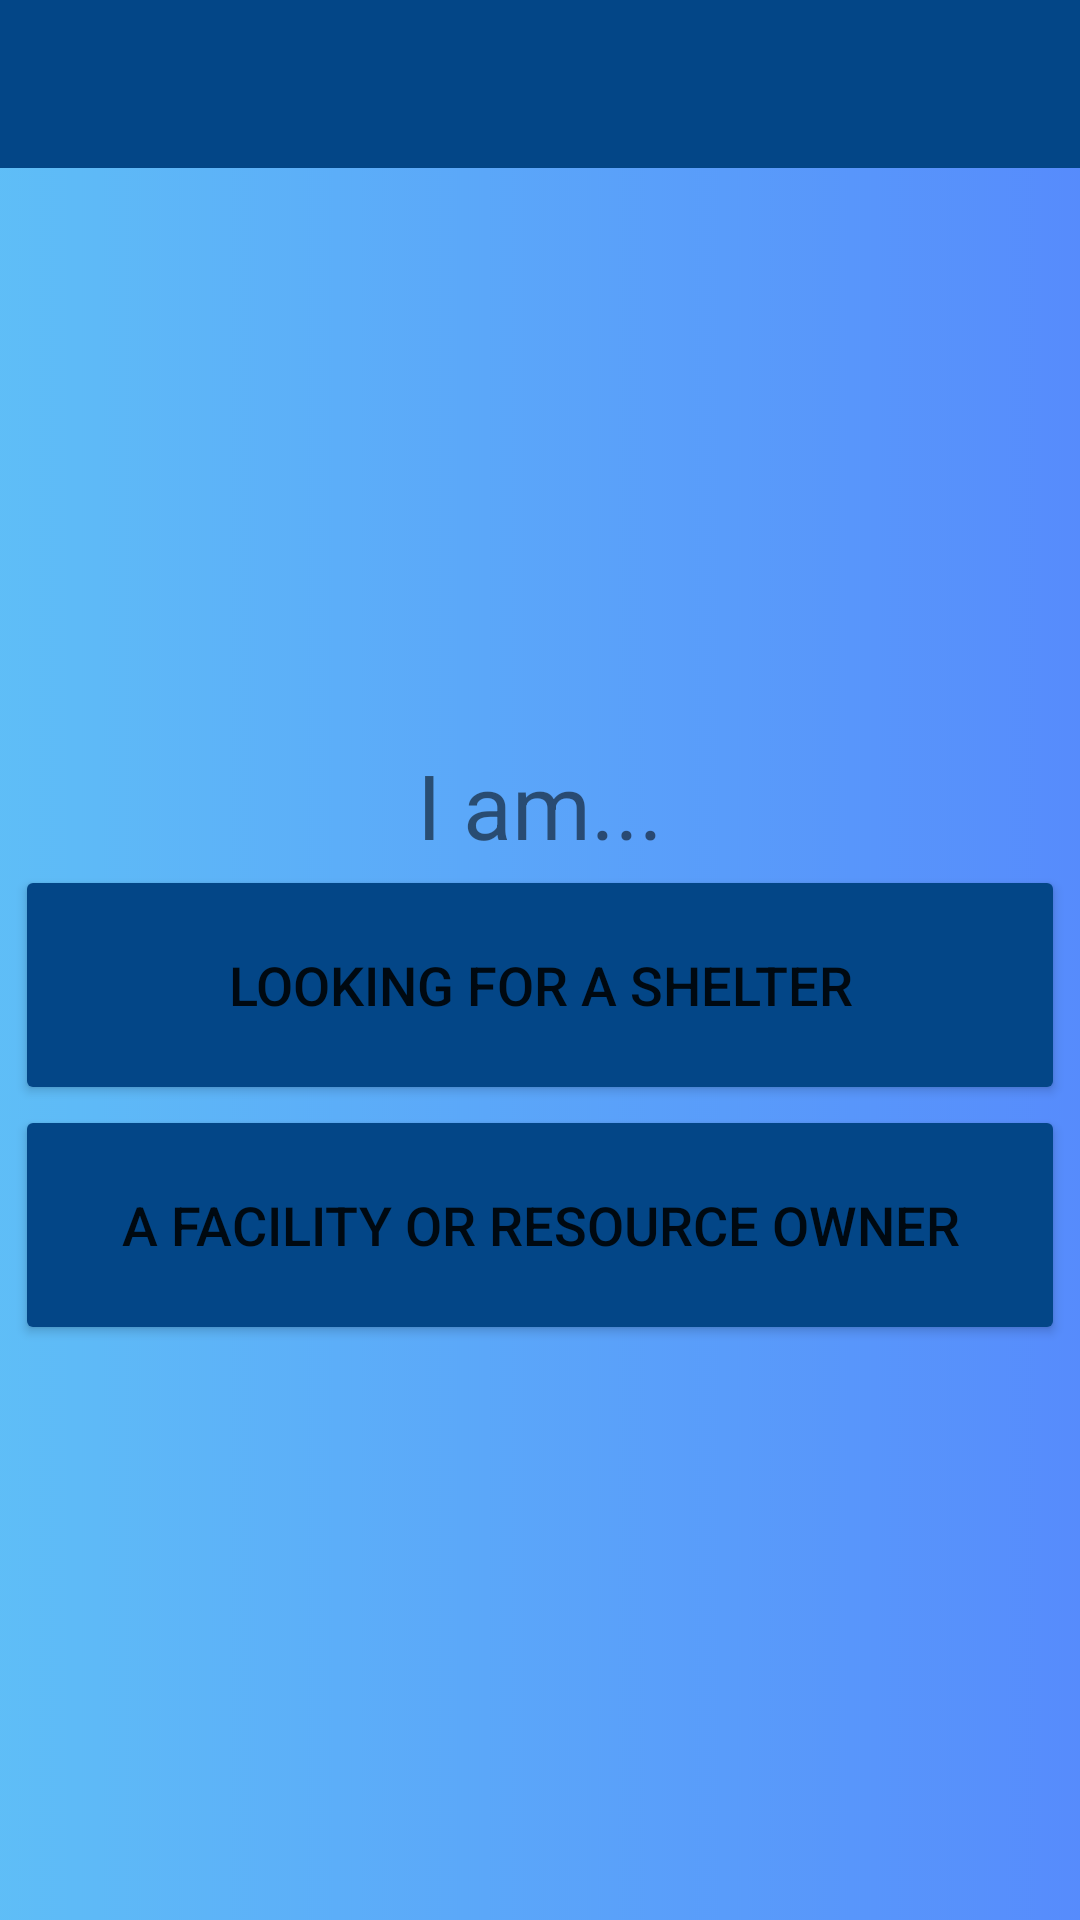

Write the Android layout XML for this screen, with the resource values it uses.
<!-- AndroidManifest.xml: application theme Theme.AFGApp -->
<!-- res/layout/activity_main.xml -->
<?xml version="1.0" encoding="utf-8"?>
<androidx.constraintlayout.widget.ConstraintLayout xmlns:android="http://schemas.android.com/apk/res/android"
    xmlns:app="http://schemas.android.com/apk/res-auto"
    xmlns:tools="http://schemas.android.com/tools"
    android:layout_width="match_parent"
    android:layout_height="match_parent"
    android:background="@drawable/afg_bg"
    tools:context=".MainActivity">

    <androidx.appcompat.widget.Toolbar
        android:id="@+id/navBar2"
        android:layout_width="match_parent"
        android:layout_height="wrap_content"
        android:background="#034687"
        android:minHeight="?attr/actionBarSize"
        android:theme="?attr/actionBarTheme"
        app:layout_constraintTop_toTopOf="parent" />

    <TextView
        android:id="@+id/IAm"
        android:layout_width="wrap_content"
        android:layout_height="wrap_content"
        android:text="@string/Iam"
        android:textSize="30sp"
        app:layout_constraintBottom_toTopOf="@+id/LookForShelterButton"
        app:layout_constraintEnd_toEndOf="parent"
        app:layout_constraintHorizontal_bias="0.5"
        app:layout_constraintStart_toStartOf="parent"
        app:layout_constraintTop_toBottomOf="@+id/navBar2"
        app:layout_constraintVertical_chainStyle="packed" />

    <Button
        android:id="@+id/LookForShelterButton"
        android:layout_width="wrap_content"
        android:layout_height="wrap_content"
        android:width="350sp"
        android:height="80sp"
        android:clickable="true"
        android:text="@string/LookingForShelter"
        android:textSize="18sp"
        app:backgroundTint="#034687"
        app:layout_constraintBottom_toTopOf="@+id/FacilityOwnerButton"
        app:layout_constraintEnd_toEndOf="parent"
        app:layout_constraintHorizontal_bias="0.5"
        app:layout_constraintStart_toStartOf="parent"
        app:layout_constraintTop_toBottomOf="@+id/IAm" />

    <Button
        android:id="@+id/FacilityOwnerButton"
        android:layout_width="wrap_content"
        android:layout_height="wrap_content"
        android:width="350sp"
        android:height="80sp"
        android:clickable="true"
        android:text="@string/FacilityOwner"
        android:textSize="18sp"
        app:backgroundTint="#034687"
        app:layout_constraintBottom_toBottomOf="parent"
        app:layout_constraintEnd_toEndOf="parent"
        app:layout_constraintHorizontal_bias="0.508"
        app:layout_constraintStart_toStartOf="parent"
        app:layout_constraintTop_toBottomOf="@+id/LookForShelterButton" />

</androidx.constraintlayout.widget.ConstraintLayout>
<!-- resources referenced by this layout -->
<resources>
  <!-- drawable afg_bg: png bitmap (drawable, 417408 bytes) -->
  <string name="FacilityOwner">A facility or resource owner</string>
  
      //page 2 search
  <string name="Iam">I am...</string>
  
      //page 1 Home
  <string name="LookingForShelter">Looking for a shelter</string>
  <style name="Theme.AFGApp" parent="Theme.MaterialComponents.DayNight.DarkActionBar">
          
          <item name="colorPrimary">@color/purple_500</item>
          <item name="colorPrimaryVariant">@color/purple_700</item>
          <item name="colorOnPrimary">@color/white</item>
          
          <item name="colorSecondary">@color/teal_200</item>
          <item name="colorSecondaryVariant">@color/teal_700</item>
          <item name="colorOnSecondary">@color/black</item>
          
          <item name="android:statusBarColor" tools:targetApi="l">?attr/colorPrimaryVariant</item>
          
      </style>
  <color name="purple_500">#FF6200EE</color>
  <color name="purple_700">#FF3700B3</color>
  <color name="white">#FFFFFFFF</color>
  <color name="teal_200">#FF03DAC5</color>
  <color name="teal_700">#FF018786</color>
  <color name="black">#FF000000</color>
</resources>
